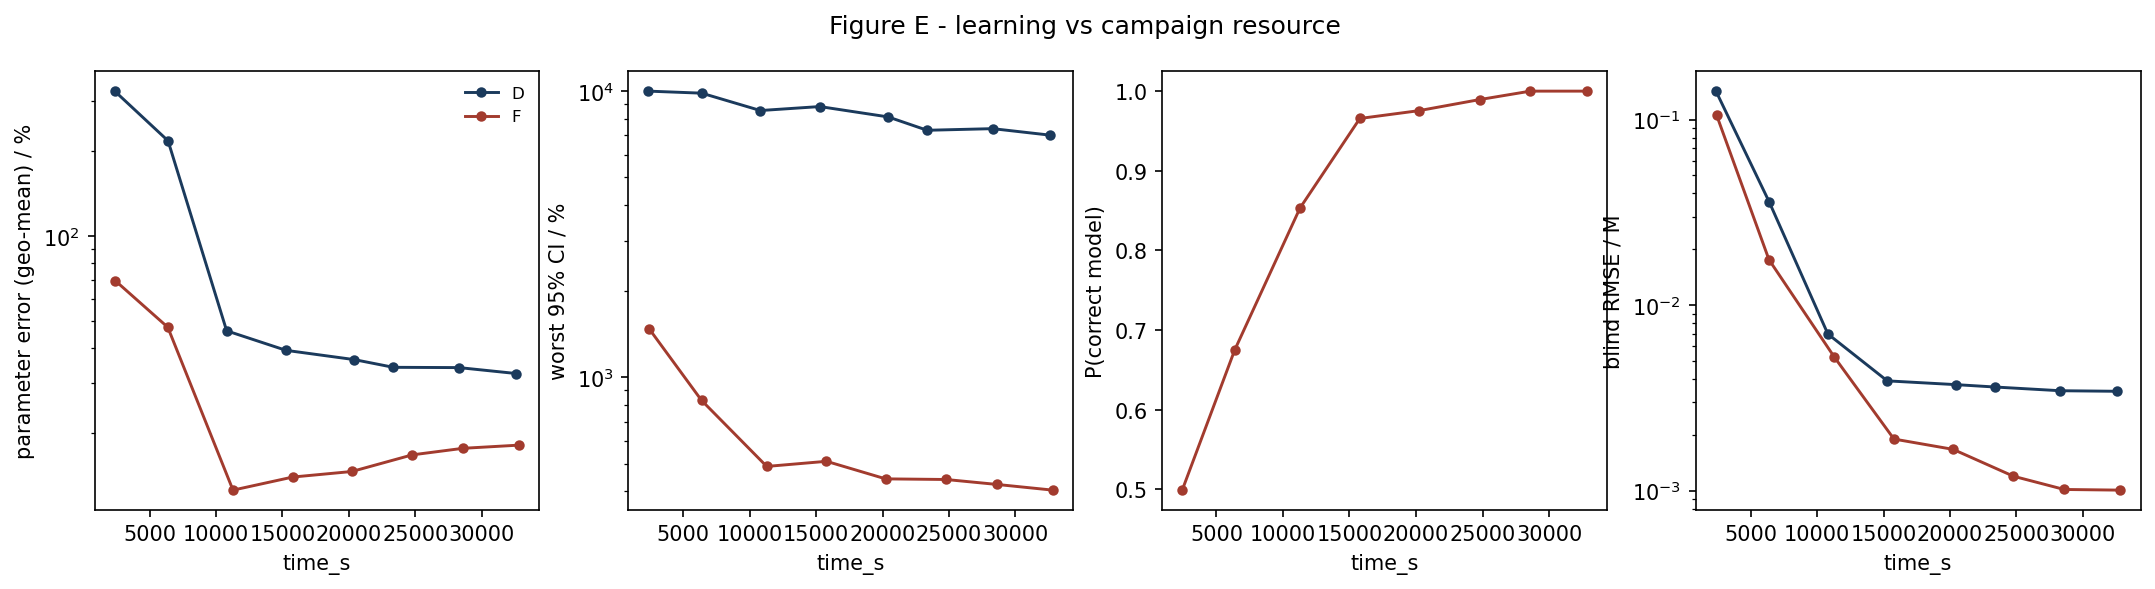

Data behind this chart, as committed beside it:
strategy, time_s, param_err_pct, max_rel_ci_pct, p_correct, blind_rmse_M
D, 2375, 326.2, 10000, nan, 0.1423
D, 6389, 217.5, 9837, nan, 0.03596
D, 10802, 46.1, 8555, nan, 0.006996
D, 15273, 39.31, 8833, nan, 0.003911
D, 20418, 36.44, 8127, nan, 0.003733
D, 23356, 34.22, 7299, nan, 0.003624
D, 28295, 34.14, 7394, nan, 0.00346
D, 32602, 32.53, 7019, nan, 0.003436
F, 2428, 69.34, 1478, 0.4991, 0.1056
F, 6370, 47.47, 831.2, 0.6748, 0.01757
F, 11279, 12.56, 488.5, 0.8532, 0.005264
F, 15777, 13.97, 509, 0.9657, 0.0019
F, 20231, 14.62, 442, 0.9755, 0.001672
F, 24774, 16.75, 439.8, 0.9894, 0.001198
F, 28595, 17.67, 422.7, 1.0, 0.001016
F, 32817, 18.13, 403.7, 1.0, 0.001008
